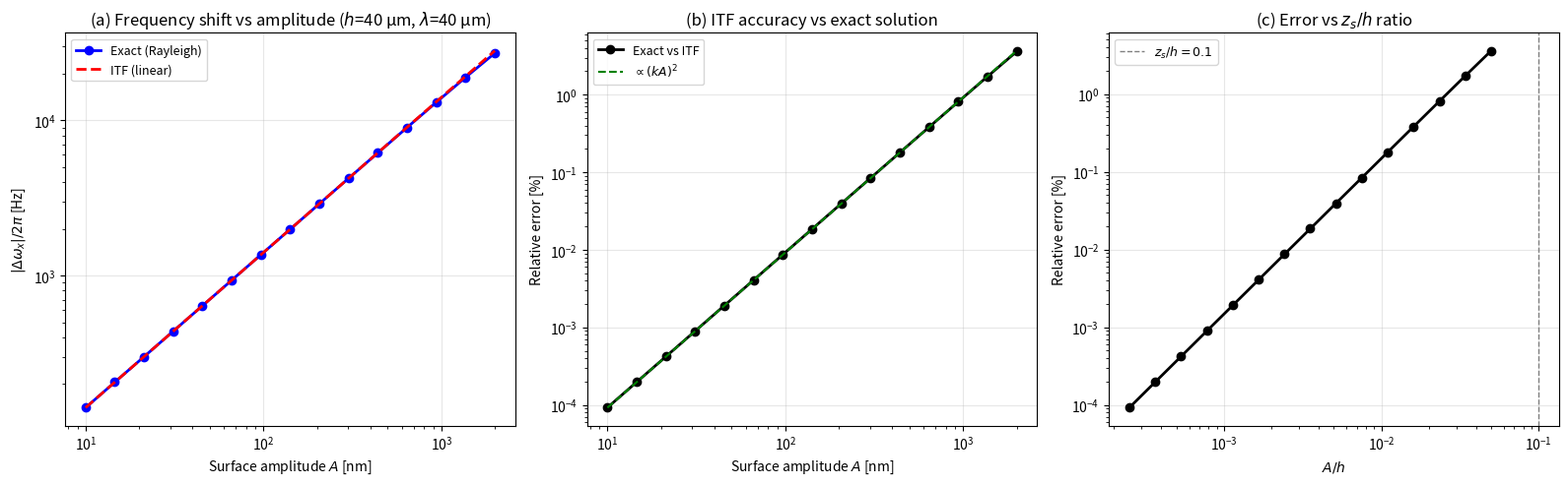

This figure's Python source: (Note: this script raises an exception after producing the figure.)
#!/usr/bin/env python3
"""
Exact (Rayleigh/Floquet) validation of the linear ITF.

Solves the Laplace equation exactly for a grounded conducting surface with
the sinusoidal corrugation z_s(x) = A sin(kx) in a uniform background field
E_bg z-hat, using the Rayleigh mode expansion:

    Phi(x, z) = -E_bg z + sum_n c_n sin(n k x) exp(-n k z)    (z >= max z_s)

The coefficients c_n are determined by the exact Dirichlet boundary
condition Phi(x, A sin(kx)) = 0, giving the linear system

    sum_n c_n M_{mn} = E_bg A delta_{m1},
    M_{mn} = (1/pi) integral_0^{2pi} sin(mu) sin(nu) exp(-n k A sin u) du.

The exact secular frequency shift at the crest (x = lambda/4) is
Delta omega_x = (e/2m omega_x) sum_{n odd} -(nk)^2 c_n exp(-n k h),
which is compared with the first-order ITF prediction.

Output: figV7_rayleigh_validation.pdf
"""

import numpy as np
import matplotlib
matplotlib.use('PDF')
import matplotlib.pyplot as plt

# ============================================================
# Physical parameters
# ============================================================
E_CHARGE = 1.602176634e-19
M_CA40 = 40 * 1.66053906660e-27
E_BG = 1e4
OMEGA_X = 2 * np.pi * 1e6

lambda_s = 40e-6          # surface period
k_s = 2 * np.pi / lambda_s
h_nom = 40e-6             # ion height


def rayleigh_coeffs(A, N=60):
    """Solve the Rayleigh system for the exact corrugated-boundary solution."""
    u = np.linspace(0, 2 * np.pi, 8000, endpoint=False)
    M = np.zeros((N, N))
    rhs = np.zeros(N)
    for m in range(N):
        sin_m = np.sin((m + 1) * u)
        rhs[m] = E_BG * A * np.mean(sin_m * np.sin(u)) * 2.0
        for n in range(N):
            f = np.sin((n + 1) * u) * sin_m * np.exp(-(n + 1) * k_s * A * np.sin(u))
            M[m, n] = np.mean(f) * 2.0
    return np.linalg.solve(M, rhs)


def exact_dw(A, N=60):
    """Exact secular frequency shift at the crest (x = lambda/4)."""
    c = rayleigh_coeffs(A, N)
    dw = 0.0
    for n in range(0, N, 2):  # odd harmonics survive at x = lambda/4
        nn = n + 1
        dw += -(E_CHARGE / (2 * M_CA40 * OMEGA_X)) * c[n] * (nn * k_s)**2 \
            * np.exp(-nn * k_s * h_nom)
    return dw


def itf_dw(A):
    """First-order ITF prediction at the crest."""
    return -(E_CHARGE * E_BG / (2 * M_CA40 * OMEGA_X)) * A * k_s**2 \
        * np.exp(-k_s * h_nom)


# ============================================================
# Amplitude sweep
# ============================================================
print("Running Rayleigh exact validation for sinusoidal surfaces...")
A_list = np.logspace(np.log10(10e-9), np.log10(2e-6), 15)
dw_exact = []
dw_itf = []

for A in A_list:
    dw_exact.append(exact_dw(A))
    dw_itf.append(itf_dw(A))

dw_exact = np.array(dw_exact)
dw_itf = np.array(dw_itf)
rel_err = np.abs(dw_exact - dw_itf) / np.abs(dw_exact)

# fit leading quadratic coefficient: rel_err ~ alpha * (kA)^2
alpha_fit = np.mean(rel_err / (k_s * A_list)**2)

# ============================================================
# Figure V7: exact validation
# ============================================================
fig, axes = plt.subplots(1, 3, figsize=(16, 5))

# Panel (a): exact vs ITF frequency shift vs amplitude
axes[0].loglog(A_list * 1e9, np.abs(dw_exact) / (2 * np.pi), 'bo-', ms=6, lw=2,
               label='Exact (Rayleigh)')
axes[0].loglog(A_list * 1e9, np.abs(dw_itf) / (2 * np.pi), 'r--', lw=2,
               label='ITF (linear)')
axes[0].set_xlabel('Surface amplitude $A$ [nm]')
axes[0].set_ylabel(r'$|\Delta\omega_x|/2\pi$ [Hz]')
axes[0].set_title(f'(a) Frequency shift vs amplitude '
                  f'($h$={h_nom*1e6:.0f} µm, $\lambda$={lambda_s*1e6:.0f} µm)')
axes[0].legend(fontsize=9)
axes[0].grid(True, alpha=0.3)

# Panel (b): relative error exact vs ITF
axes[1].loglog(A_list * 1e9, rel_err * 100, 'ko-', ms=6, lw=2,
               label='Exact vs ITF')
axes[1].loglog(A_list * 1e9, alpha_fit * (k_s * A_list)**2 * 100, 'g--', lw=1.5,
               label=rf'$\propto (kA)^2$')
axes[1].set_xlabel('Surface amplitude $A$ [nm]')
axes[1].set_ylabel('Relative error [%]')
axes[1].set_title('(b) ITF accuracy vs exact solution')
axes[1].legend(fontsize=9)
axes[1].grid(True, alpha=0.3)

# Panel (c): A/h ratio vs error
z_over_h = A_list / h_nom
axes[2].loglog(z_over_h, rel_err * 100, 'ko-', ms=6, lw=2)
axes[2].axvline(0.1, color='gray', ls='--', lw=1, label='$z_s/h = 0.1$')
axes[2].set_xlabel('$A/h$')
axes[2].set_ylabel('Relative error [%]')
axes[2].set_title('(c) Error vs $z_s/h$ ratio')
axes[2].legend(fontsize=9)
axes[2].grid(True, alpha=0.3)

plt.tight_layout()
plt.savefig('manuscript/figV7_rayleigh_validation.pdf', dpi=150,
            bbox_inches='tight')
plt.close()
print('Saved: figV7_rayleigh_validation.pdf')

print(f"\nRayleigh validation summary:")
for A_i in [10e-9, 100e-9, 300e-9, 1e-6, 2e-6]:
    idx = np.argmin(np.abs(A_list - A_i))
    print(f"  A = {A_i*1e9:6.0f} nm: |dw|/2pi (exact) = "
          f"{np.abs(dw_exact[idx])/(2*np.pi):10.1f} Hz, "
          f"relative error = {rel_err[idx]*100:6.2f}%")
print(f"  Quadratic coefficient: rel_err = {alpha_fit:.3f} x (kA)^2")
